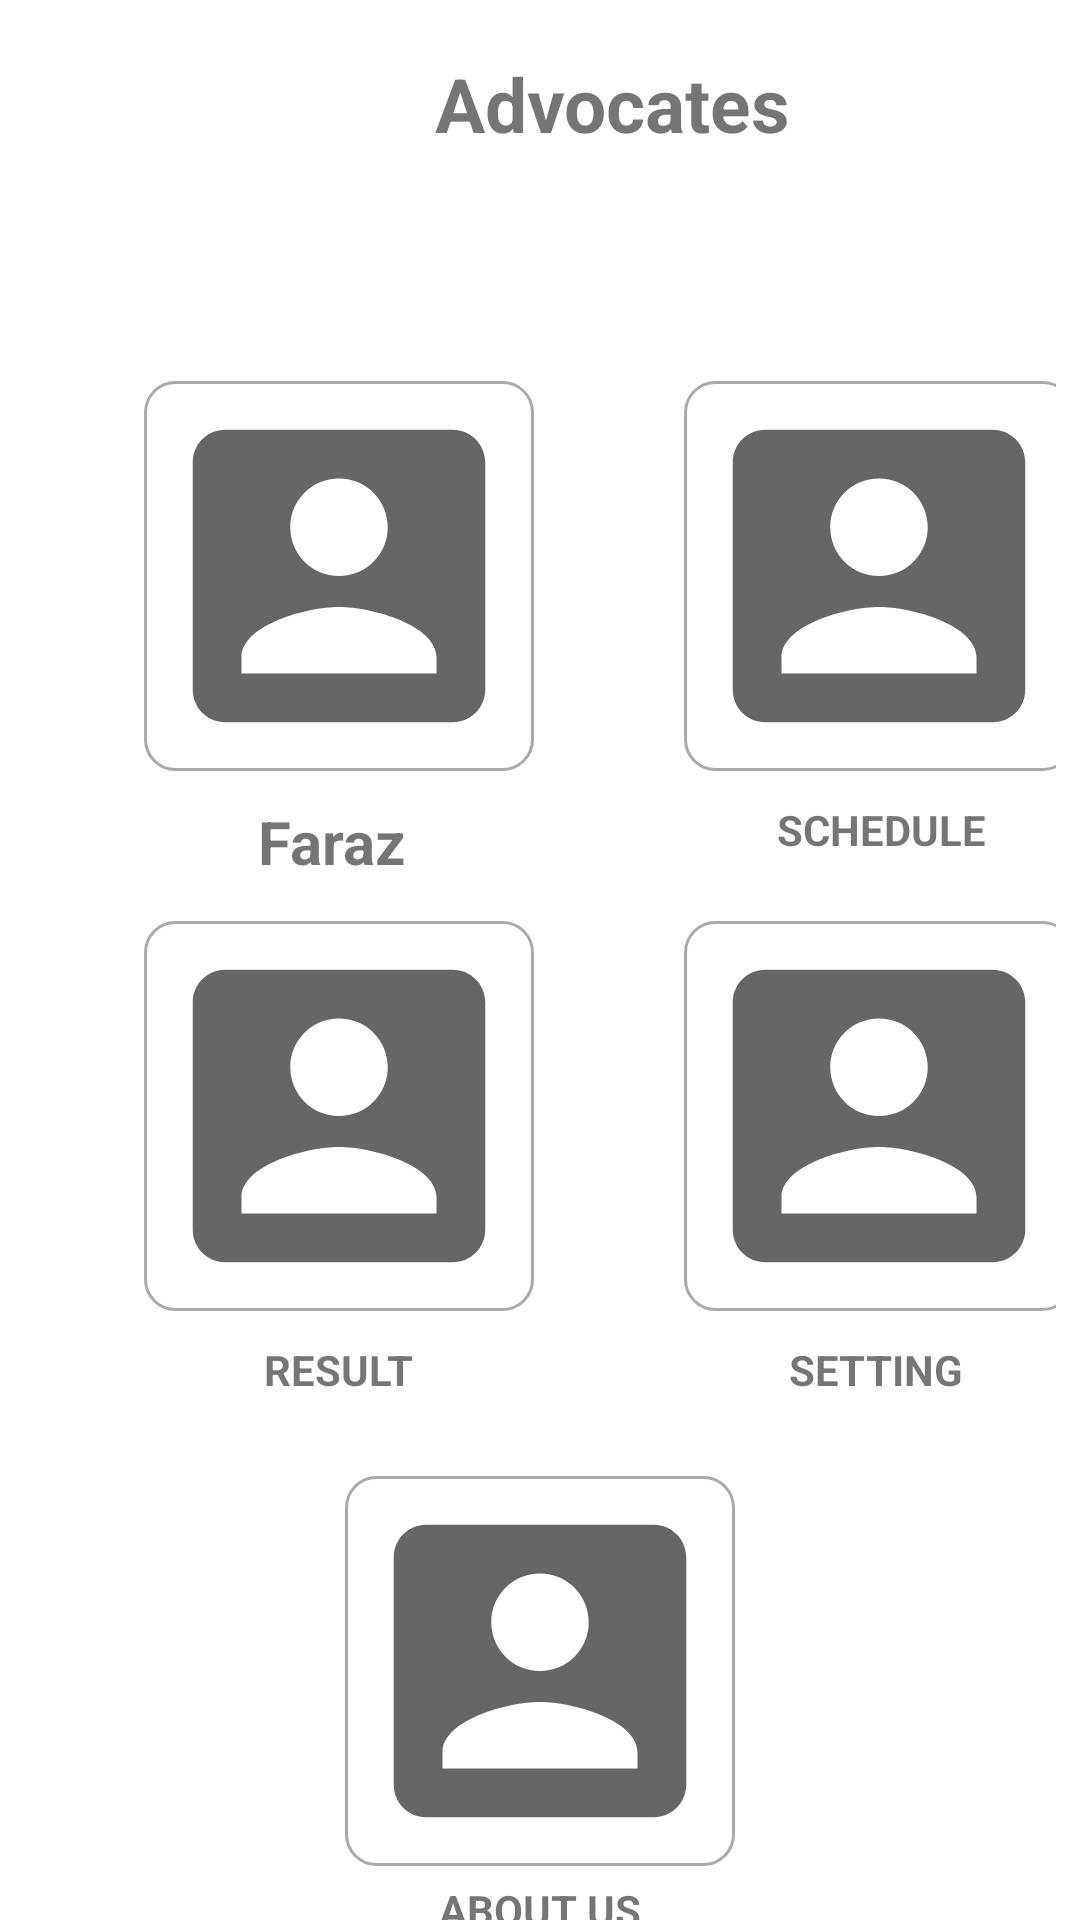

Reconstruct the res/layout file that produces this screen, plus the resources it refers to.
<!-- AndroidManifest.xml: application theme Theme.AdvocateCaseDiary -->
<!-- res/layout/activity_advocate.xml -->
<?xml version="1.0" encoding="utf-8"?>
<LinearLayout xmlns:android="http://schemas.android.com/apk/res/android"
    xmlns:app="http://schemas.android.com/apk/res-auto"
    xmlns:tools="http://schemas.android.com/tools"
    android:layout_width="match_parent"
    android:orientation="vertical"
    android:layout_height="match_parent"
    tools:context=".Advocate">


    <androidx.appcompat.widget.Toolbar
        android:layout_width="match_parent"
        android:layout_height="69dp"
        android:background="#00FFFFFF">
        <ImageButton
            android:layout_width="45dp"
            android:layout_height="45dp"
            android:src="@drawable/ic_menu"
            android:background="@drawable/buttonnn"
            >
        </ImageButton>

        <TextView
            android:id="@+id/txtheading"
            android:layout_width="wrap_content"
            android:layout_height="wrap_content"
            android:layout_marginLeft="100dp"
            android:text="Advocates"
            android:textSize="25dp"
            android:textStyle="bold"></TextView>

        <ImageButton
            android:layout_width="50dp"
            android:layout_height="50dp"
            android:layout_marginLeft="85dp"
            android:src="@drawable/ic_logout"
            android:onClick="llog"
            android:background="@drawable/buttonnn"
            >
        </ImageButton>
    </androidx.appcompat.widget.Toolbar>

    <LinearLayout
        android:layout_width="match_parent"
        android:layout_height="180dp"
        android:padding="8dp"
        android:layout_marginTop="50dp"
        android:orientation="horizontal">
        <LinearLayout
            android:layout_width="180dp"
            android:layout_height="170dp"
            android:layout_marginLeft="15dp"
            android:orientation="vertical">
            <ImageButton
                android:layout_width="130dp"
                android:layout_height="130dp"
                android:layout_marginLeft="25dp"
                android:src="@drawable/ic_advocate"
                android:onClick="advo"
                android:background="@drawable/image"
                ></ImageButton>
            <TextView
                android:id="@+id/txtabout1"
                android:layout_width="wrap_content"
                android:layout_height="wrap_content"
                android:layout_marginTop="10dp"
                android:layout_marginLeft="63dp"
                android:textStyle="bold"
                android:layout_centerHorizontal="true"
                android:text="Faraz"
                android:textSize="20dp"/>

        </LinearLayout>
        <LinearLayout
            android:layout_width="180dp"
            android:layout_height="170dp"
            android:orientation="vertical">
            <ImageButton
                android:layout_width="130dp"
                android:layout_height="130dp"
                android:layout_marginLeft="25dp"
                android:src="@drawable/ic_advocate"
                android:background="@drawable/image"
                ></ImageButton>
            <TextView
                android:id="@+id/txtabout11"
                android:layout_width="wrap_content"
                android:layout_height="wrap_content"
                android:layout_marginTop="10dp"
                android:layout_marginLeft="56dp"
                android:textStyle="bold"
                android:layout_centerHorizontal="true"
                android:text="SCHEDULE" />
        </LinearLayout>


    </LinearLayout>

    <LinearLayout
        android:layout_width="match_parent"
        android:layout_height="180dp"
        android:orientation="horizontal"
        android:padding="8dp">

        <LinearLayout
            android:layout_width="180dp"
            android:layout_height="170dp"
            android:layout_marginLeft="15dp"
            android:orientation="vertical">

            <ImageButton
                android:layout_width="130dp"
                android:layout_height="130dp"
                android:layout_marginLeft="25dp"
                android:background="@drawable/image"
                android:src="@drawable/ic_advocate"></ImageButton>

            <TextView
                android:id="@+id/txtabout111"
                android:layout_width="wrap_content"
                android:layout_height="wrap_content"
                android:layout_centerHorizontal="true"
                android:layout_marginLeft="65dp"
                android:layout_marginTop="10dp"
                android:text="RESULT"
                android:textStyle="bold" />

        </LinearLayout>

        <LinearLayout
            android:layout_width="180dp"
            android:layout_height="170dp"


            android:orientation="vertical">

            <ImageButton
                android:layout_width="130dp"
                android:layout_height="130dp"
                android:layout_marginLeft="25dp"
                android:background="@drawable/image"
                android:src="@drawable/ic_advocate"></ImageButton>

            <TextView
                android:id="@+id/txtabout1111"
                android:layout_width="wrap_content"
                android:layout_height="wrap_content"
                android:layout_centerHorizontal="true"
                android:layout_marginLeft="60dp"
                android:layout_marginTop="10dp"
                android:text="SETTING"
                android:textStyle="bold" />
        </LinearLayout>


    </LinearLayout>

    <LinearLayout
        android:layout_width="match_parent"
        android:layout_height="180dp"
        android:padding="8dp"
        android:layout_gravity="center"
        android:gravity="center"
        android:orientation="vertical">



        <ImageButton
            android:layout_width="130dp"
            android:layout_height="130dp"
            android:src="@drawable/ic_advocate"
            android:background="@drawable/image"
            ></ImageButton>
        <TextView
            android:id="@+id/txtabout"
            android:layout_width="wrap_content"
            android:layout_height="wrap_content"
            android:layout_marginTop="5dp"
            android:textStyle="bold"
            android:layout_centerHorizontal="true"
            android:text="ABOUT US" />

    </LinearLayout>





</LinearLayout>
<!-- resources referenced by this layout -->
<resources>
  <!-- drawable buttonnn (drawable) -->
  <?xml version="1.0" encoding="utf-8"?>
  <selector xmlns:android="http://schemas.android.com/apk/res/android">
  
      <item android:state_enabled="true" android:state_focused="true">
          <shape android:shape="rectangle">
  
              <solid android:color="@color/white"></solid>
              <corners android:radius="10dp"></corners>
  
          </shape>
  
      </item>
  
      <item android:state_enabled="true" >
          <shape android:shape="rectangle">
  
              <solid android:color="@color/white"></solid>
              <corners android:radius="10dp"></corners>
          </shape>
  
      </item>
  </selector>
  <!-- drawable ic_advocate (drawable) -->
  <vector xmlns:android="http://schemas.android.com/apk/res/android"
      android:width="130dp"
      android:height="130dp"
      android:viewportWidth="24"
      android:viewportHeight="24"
      android:tint="?attr/colorControlNormal">
    <path
        android:fillColor="#0F5193"
        android:pathData="M3,5v14c0,1.1 0.89,2 2,2h14c1.1,0 2,-0.9 2,-2L21,5c0,-1.1 -0.9,-2 -2,-2L5,3c-1.11,0 -2,0.9 -2,2zM15,9c0,1.66 -1.34,3 -3,3s-3,-1.34 -3,-3 1.34,-3 3,-3 3,1.34 3,3zM6,17c0,-2 4,-3.1 6,-3.1s6,1.1 6,3.1v1L6,18v-1z"/>
  </vector>
  <!-- drawable image (drawable) -->
  <?xml version="1.0" encoding="utf-8"?>
  <selector xmlns:android="http://schemas.android.com/apk/res/android">
  
      <item android:state_enabled="true" android:state_focused="true">
          <shape android:shape="rectangle">
  
              <solid android:color="@color/white"></solid>
              <corners android:radius="10dp"></corners>
              <stroke android:color="@color/purple_700" android:width="1dp"></stroke>
          </shape>
  
      </item>
  
      <item android:state_enabled="true" >
          <shape android:shape="rectangle">
  
              <solid android:color="@color/white"></solid>
              <corners android:radius="10dp"></corners>
              <stroke android:color="@android:color/darker_gray" android:width="1dp"></stroke>
          </shape>
  
      </item>
  
  </selector>
  <style name="Theme.AdvocateCaseDiary" parent="Theme.MaterialComponents.DayNight.NoActionBar">
          
          <item name="colorPrimary">@color/purple_500</item>
          <item name="colorPrimaryVariant">@color/purple_700</item>
          <item name="colorOnPrimary">@color/white</item>
          
          <item name="colorSecondary">@color/teal_200</item>
          <item name="colorSecondaryVariant">@color/teal_700</item>
          <item name="colorOnSecondary">@color/black</item>
          
          <item name="android:statusBarColor" tools:targetApi="l">?attr/colorPrimaryVariant</item>
          
      </style>
  <!-- not gathered from this repository: default colours our renderer supplied (Android Studio template values) -->
  <color name="purple_500">#FF6200EE</color>
  <color name="purple_700">#FF3700B3</color>
  <color name="teal_200">#FF03DAC5</color>
  <color name="teal_700">#FF018786</color>
  <color name="black">#FF000000</color>
  <color name="white">#FFFFFFFF</color>
</resources>
